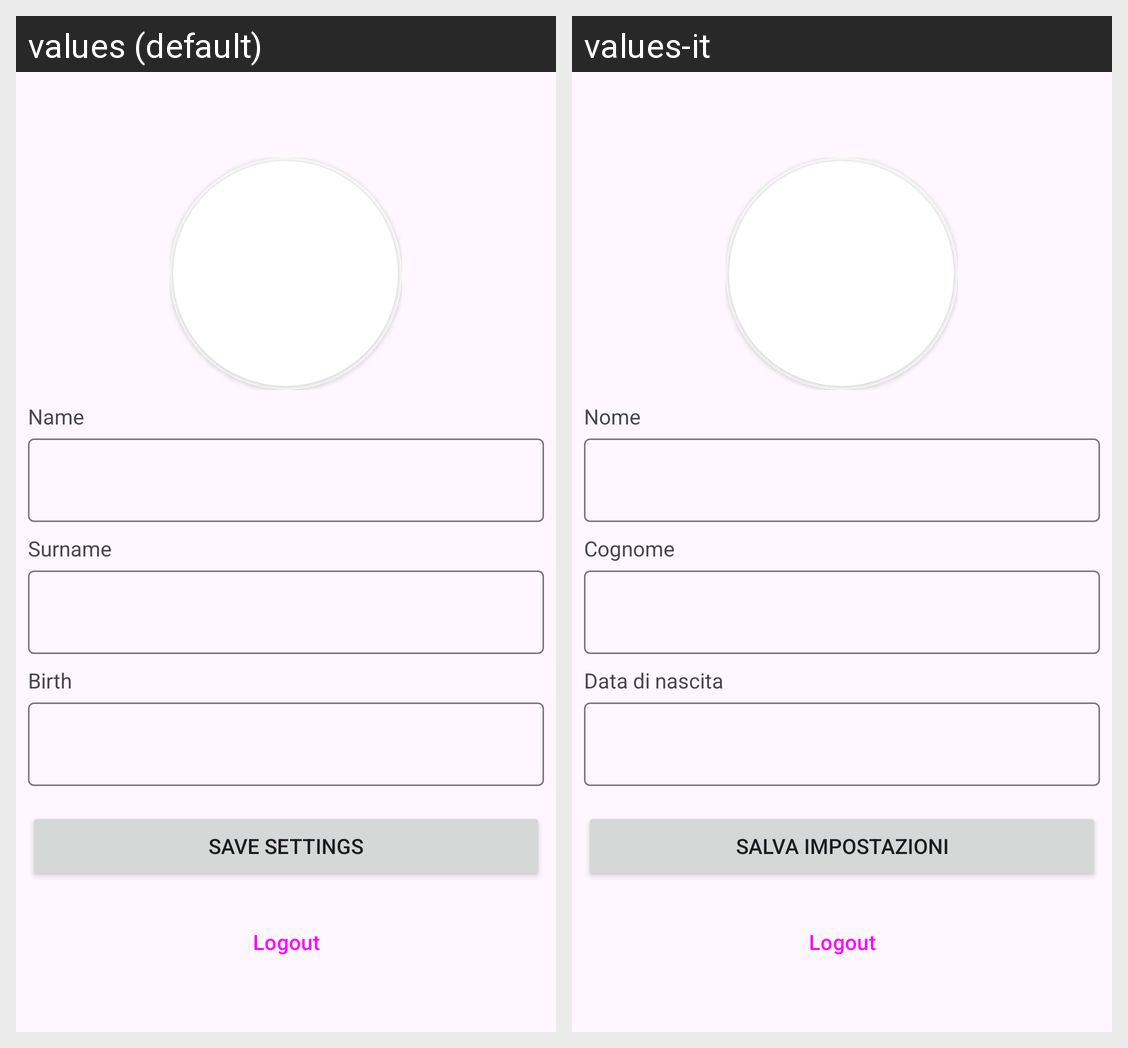

Here is an Android app screen in its default locale and in the app's own translations. Write out the translated-string differences for the strings that appear on this screen.
Android screen res/layout/activity_settings.xml rendered under 2 locales, left to right: values (default), values-it. Device: Nexus 5 (rendered at 1080×1920; each locale shown at half size, 540×960, under a caption strip naming it); theme Theme.TravelHub.
Strings drawn on this screen, with the default value and each locale's value (text and hints the layout hard-codes, and strings that could not be matched under every locale, appear in the picture but are not listed):

user_name
  values: Name
  values-it: Nome

user_surname
  values: Surname
  values-it: Cognome

user_birth
  values: Birth
  values-it: Data di nascita

saveSettings
  values: Save Settings
  values-it: Salva impostazioni

logout
  values: Logout
  values-it: Logout  [not translated; the default value is used]
